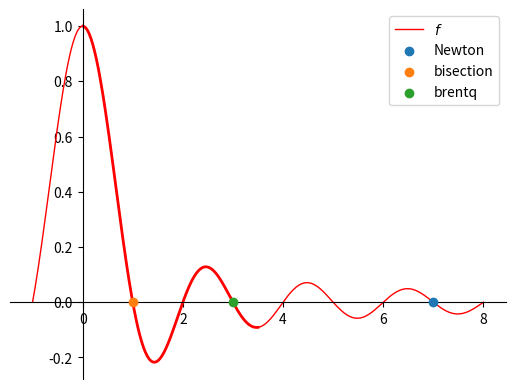

Generate this figure with matplotlib: (Note: this script raises an exception after producing the figure.)
import numpy as np
import scipy
import matplotlib.pyplot as plt
%matplotlib widget

def f(x):
    return np.sinc(x)

X = np.linspace(-1,8,501)
fig, ax = plt.subplots()
ax.plot(X,f(X), label='$f$', color = 'r', linewidth=1)
Xb = [x for x in X if 0 <= x <= 3.5]
ax.plot(Xb,f(Xb), color = 'r', linewidth=2)
ax.spines[['left', 'bottom']].set_position('zero')
ax.spines[['top', 'right']].set_visible(False)

print('scipy.optimize.root_scalar(f, x0=3.5)')
sol = scipy.optimize.root_scalar(f, x0=3.5)
print(sol)
ax.scatter([sol.root], [f(sol.root)],label='Newton', zorder = 10)

print("\nscipy.optimize.root_scalar(f, bracket=[0,3.5], method='bisect')")
sol = scipy.optimize.root_scalar(f, bracket=[0,3.5], method='bisect')
print(sol)
ax.scatter([sol.root], [f(sol.root)],label='bisection', zorder = 10)

print("\nscipy.optimize.root_scalar(f, bracket=[0,3.5], method='brentq')")
sol = scipy.optimize.root_scalar(f, bracket=[0,3.5], method='brentq')
print(sol)
ax.scatter([sol.root], [f(sol.root)],label = 'brentq', zorder = 10)

ax.legend()

def f(p,x):
    return (x**2-1)/2 - p**2 * np.log(x)

from ipywidgets import interact

def plotf(p,ell):
    ax.cla()
    X=np.linspace(1,3,101)
    ax.plot(X,[f(p,x) for x in X],label = f'p={p}')
    ax.plot([X[0],X[-1]],[-4*ell**2,-4*ell**2])
    ax.scatter([p],[f(p,p)])
    # ax.axis([1,3,-5,5])
    ax.spines[['bottom']].set_position('zero')
    ax.spines[['top', 'right']].set_visible(False)
    ax.grid()
    ax.legend()

fig, ax = plt.subplots()
ax.grid()
interact(plotf, p=(0.1,3,0.1),ell = (0,1,0.1))

ell = 0.5
for p in (1.5,2):
    print(f(p,p)+4*ell**2)

sol = scipy.optimize.root_scalar(lambda p : f(p,p)+4*ell**2, bracket = (1.5,2))
print(sol)
print(f'found p: {sol.root}, f({sol.root},{sol.root}) = {f(sol.root,sol.root)}')

p = sol.root
fig, ax = plt.subplots()
X=np.linspace(1,2*p,101)
ax.plot([X[0],X[-1]],[-4*ell**2,-4*ell**2])
ax.plot(X,[f(p,x) for x in X],label = f'p={p:2.2f}')
ax.scatter([p],[f(p,p)])
ax.spines[['bottom']].set_position('zero')
ax.spines[['top', 'right']].set_visible(False)
ax.grid()
ax.legend()


A = np.array([[1,2,1],
              [2,3,-1],
              [1,-1,-1]])

b = np.array([5,8,-1])
x = np.linalg.solve(A,b)
print(x)

def f(x,S,P):
    return (x[0] + x[1] - S, x[0] * x[1] - P)
roots = scipy.optimize.root(f,(0.,0.),args=(3,2))
print(roots)

from numpy.polynomial import Polynomial
S = 3
P = 2
p = Polynomial([P,-S,1])
print(p.roots())

f = lambda x: (x - 2) * (x + 1)**2

fig, ax = plt.subplots()
X = np.linspace(-2,3,201)
ax.plot(X,f(X))
ax.spines[['left', 'bottom']].set_position('zero')
ax.spines[['top', 'right']].set_visible(False)

res = scipy.optimize.minimize_scalar(f)
plt.scatter(res.x, f(res.x),color='red')
print(res)

g = lambda x: (x - 1)**2 * (x + 2)**2 + 5*x/2
fig, ax = plt.subplots()
X = np.linspace(-3,2,201)
ax.plot(X,g(X))
ax.spines[['left', 'bottom']].set_position('zero')
ax.spines[['top', 'right']].set_visible(False)

# Here, scipy.optimize.minimize_scalar will give the "wrong" local minimizer:
res = scipy.optimize.minimize_scalar(g)
plt.scatter(res.x, g(res.x),color='red')
print(res)

# If we give an initial bracket, it will also fund eth other local minimum:
res2 = scipy.optimize.minimize_scalar(g, bracket = (-3,-1))
plt.scatter(res2.x, g(res2.x),color='orange')
print(res2)


g = lambda x: (x - 1)**2 * (x + 2)**2 + 5*x/2
fig, ax = plt.subplots()
X = np.linspace(-3,2,201)
ax.plot(X,g(X))
ax.spines[['left', 'bottom']].set_position('zero')
ax.spines[['top', 'right']].set_visible(False)

# Here, scipy.optimize.minimize_scalar will give the "wrong" local minimizer:
res = scipy.optimize.minimize_scalar(g,bounds=(-1,0))
plt.scatter(res.x, g(res.x),color='red')
X = np.linspace(-1,0,101)
plt.fill_between(X,g(X),color='grey', alpha = 0.5)
print(res)
